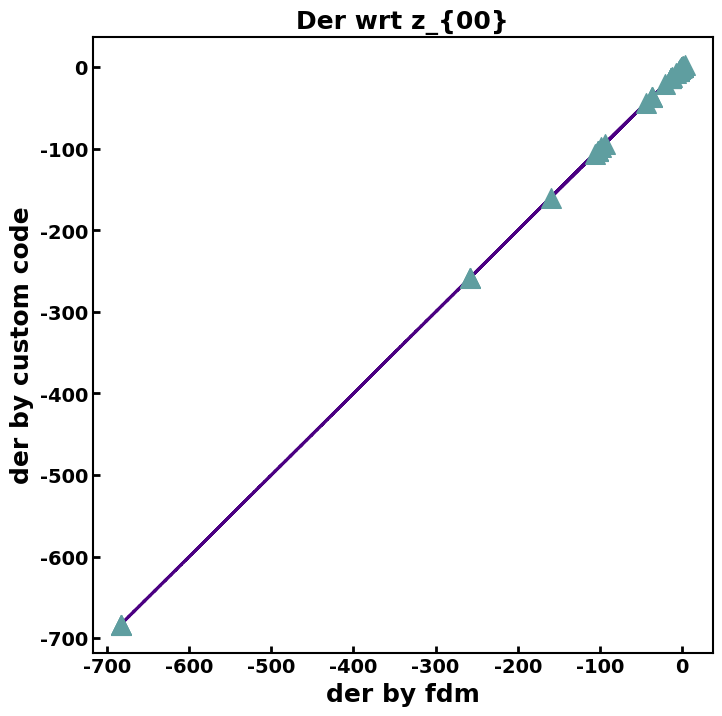

Recreate this plot in Python. (Note: this script raises an exception after producing the figure.)
import matplotlib.pyplot as plt


xs_lst =  [-1.355066,  -1.355066,  -1.355066,  -1.355066, -13.587341,   0.000183,  -4.080672,   0.170073,  -1.992679,   0.183194,  -1.086381, -13.587341,   0.000183,  -4.080672,   0.170073,  -1.992679, -13.587341,   0.000183,  -4.080672, -13.587341, -13.587341,   0.000183,  -4.080672, -13.587341, -102.180917,   0.000916, -36.024892,   0.748961, -20.925309,   0.803104,   0.000274,   0.000264,   0.000122,   0.000122, -12.386806,   0.280894, -13.802125,   0.375872,  -7.577477,   0.187017, -102.180917,   0.000916, -36.024892,   0.748961,   0.000274,   0.000264,   0.000916,   0.000274,   0.000264, -13.802125, -36.024892,   0.000264,   0.748961, -102.180917,   0.000916,   0.000916, -102.180917,   0.000916,   0.000916, -683.050143,   0.004593, -258.654244,   3.235002, -159.732474,   0.001375,   0.001322,   0.000614, -98.096306, -106.259827,   1.636483,   0.000000,   0.000626,   0.000000,   0.000618,   0.000004,   0.000566,   0.002099,   0.000385,   0.000014, -93.753318, -43.743875, -683.050143,   0.004593, -258.654244,   0.001375,   0.004593,   0.001375, -258.654244,   0.000000,   0.001375, -683.050143, -683.050143]
y1s_lst = [-1.355066,  -1.355066,  -1.355066,  -1.355066, -13.587341,   0.000183,  -4.080672,   0.170073,  -1.992679,   0.183194,  -1.086381, -13.587341,   0.000183,  -4.080672,   0.170073,  -1.992679, -13.587341,   0.000183,  -4.080672, -13.587341, -13.587341,   0.000183,  -4.080672, -13.587341, -102.180917,   0.000916, -36.024892,   0.748961, -20.925309,   0.803104,   0.000274,   0.000264,   0.000122,   0.000122, -12.386806,   0.280894, -13.802125,   0.375872,  -7.577477,   0.187017, -102.180917,   0.000916, -36.024892,   0.748961,   0.000274,   0.000264,   0.000916,   0.000274,   0.000264, -13.802125, -36.024892,   0.000264,   0.748961, -102.180917,   0.000916,   0.000916, -102.180917,   0.000916,   0.000916, -683.050143,   0.004593, -258.654244,   3.235002, -159.732474,   0.001375,   0.001322,   0.000614, -98.096306, -106.259827,   1.636483,   0.000000,   0.000626,   0.000000,   0.000618,   0.000004,   0.000566,   0.002099,   0.000385,   0.000014, -93.753318, -43.743875, -683.050143,   0.004593, -258.654244,   0.001375,   0.004593,   0.001375, -258.654244,   0.000000,   0.001375, -683.050143, -683.050143]
y2s_lst = [-1.355569,  -1.355569,  -1.355569,  -1.355569, -13.592571,  -0.000001,  -4.082535,   0.169965,  -1.993746,   0.183092,  -1.087068, -13.592571,  -0.000001,  -4.082535,   0.169965,  -1.993746, -13.592571,  -0.000001,  -4.082535, -13.592571, -13.592571,  -0.000001,  -4.082535, -13.592571, -102.221630,  -0.000005, -36.040564,   0.748401, -20.934987,   0.802573,  -0.000002,  -0.000001,  -0.000001,  -0.000001, -12.392725,   0.280772, -13.808723,   0.375785,  -7.581345,   0.186987, -102.221630,  -0.000005, -36.040564,   0.748401,  -0.000002,  -0.000001,  -0.000005,  -0.000002,  -0.000001, -13.808723, -36.040564,  -0.000001,   0.748401, -102.221630,  -0.000005,  -0.000005, -102.221630,  -0.000005,  -0.000005, -683.331536,  -0.000023, -258.766685,   3.232104, -159.804194,  -0.000011,  -0.000007,  -0.000006, -98.141031, -106.308542,   1.636007,   0.000000,  -0.000005,  -0.000000,  -0.000005,  -0.000000,  -0.000003,  -0.000011,  -0.000003,  -0.000000, -93.797773, -43.765513, -683.331536,  -0.000023, -258.766685,  -0.000011,  -0.000023,  -0.000011, -258.766685,  -0.000000,  -0.000011, -683.331536, -683.331536]

### 0. 全局设置
# 0.1. 字体设置
plt.rcParams["font.family"] = "Times New Roman"
plt.rcParams['mathtext.fontset'] = 'custom'
plt.rcParams['mathtext.rm'] = 'Times New Roman'
plt.rcParams['mathtext.it'] = 'Times New Roman:italic'
plt.rcParams['mathtext.bf'] = 'Times New Roman:bold'
# 0.2. 刻度线朝内
plt.rcParams['xtick.direction'] = 'in'
plt.rcParams['ytick.direction'] = 'in'

plt.figure(figsize=(8, 8))

plt.title("Der wrt z_{00}",
        fontsize=18, 
        fontweight="bold")
plt.plot(xs_lst, y1s_lst, 
        color="indigo",
        linestyle='--', 
        linewidth=2,
        zorder=0)
plt.scatter(xs_lst, y2s_lst, 
            color="cadetblue", 
            marker="^",
            s=200,
            zorder=2)

# 1. Retouch the xlabel, ylabel
plt.xlabel("der by fdm", fontsize=18, 
                fontweight="bold"
                )
plt.ylabel("der by custom code", fontsize=18, 
        fontweight="bold"
        )

# 2. Retouch the ticks of x-axis/y-axis
plt.xticks(fontsize=14, 
        fontweight="bold"
        )
plt.yticks(fontsize=14, 
        fontweight="bold"
        )


# 4. 刻度线的粗细
plt.tick_params(
        width=2,        # 刻度线的粗细
        length=5,       # 刻度线的长短
        #labelsize=28   # 刻度线的字体大小
        )

# 5. 设置坐标轴的粗细
ax = plt.gca()
ax.spines['bottom'].set_linewidth(1.5)###设置底部坐标轴的粗细
ax.spines['left'].set_linewidth(1.5)####设置左边坐标轴的粗细
ax.spines['right'].set_linewidth(1.5)###设置右边坐标轴的粗细
ax.spines['top'].set_linewidth(1.5)###设置右边坐标轴的粗细

plt.savefig(
    "/data/home/liuhanyu/hyliu/code/matersdk/source/descriptor/mtpr/tests/1.jpg",
    dpi=300, bbox_inches="tight")
